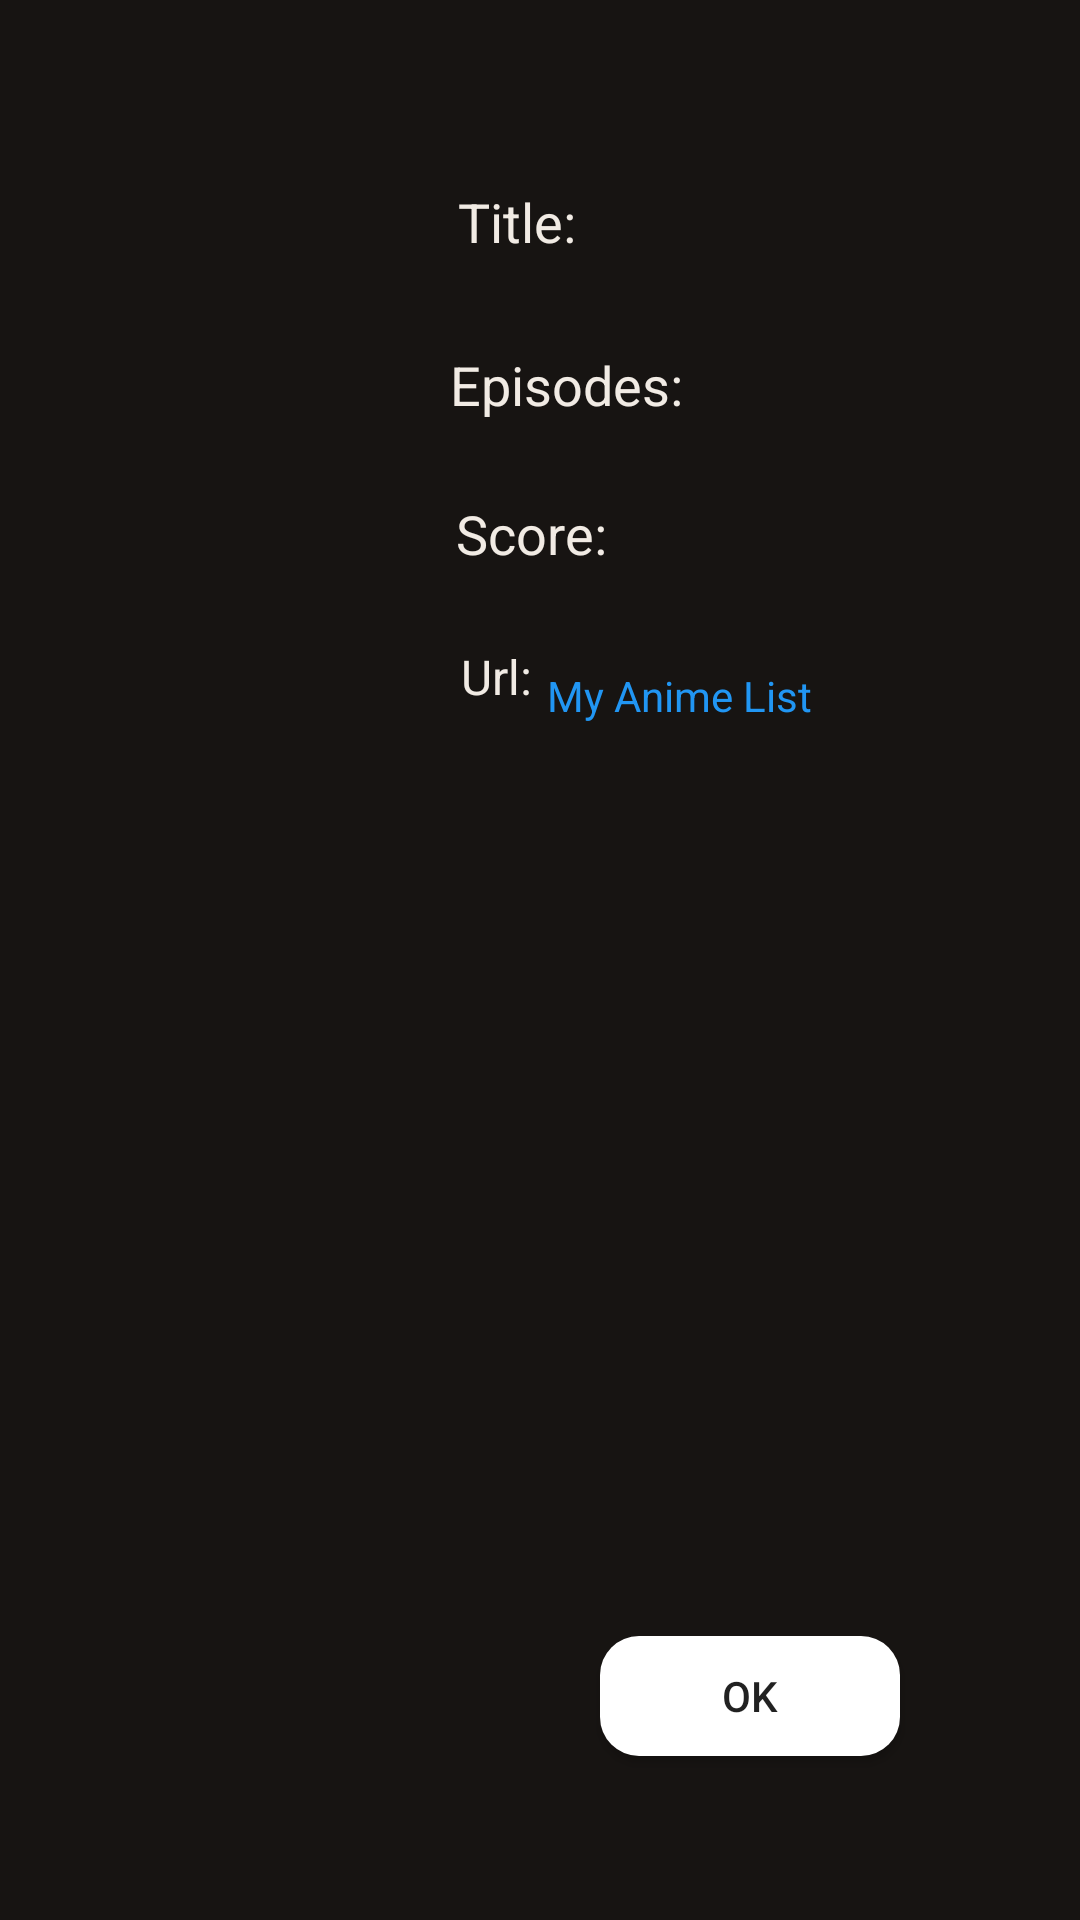

The Android layout XML behind this screen, and the referenced resources:
<!-- AndroidManifest.xml: application theme Theme.ErikRucksack -->
<!-- res/layout/fragment_item_billboard_dialog.xml -->
<?xml version="1.0" encoding="utf-8"?>
<androidx.constraintlayout.widget.ConstraintLayout xmlns:android="http://schemas.android.com/apk/res/android"
    xmlns:app="http://schemas.android.com/apk/res-auto"
    xmlns:tools="http://schemas.android.com/tools"
    android:layout_width="match_parent"
    android:layout_height="230dp"
    android:layout_gravity="center"
    android:background="@color/primary_dark"
    tools:context=".ui.itembillboard.ItemBillboardDialog">

    <androidx.appcompat.widget.AppCompatImageView
        android:id="@+id/itemBillboard_dialog_iv"
        android:layout_width="140dp"
        android:layout_height="230dp"
        android:scaleType="centerCrop"
        android:background="@color/king_blue"
        app:layout_constraintBottom_toBottomOf="parent"
        app:layout_constraintEnd_toEndOf="parent"
        app:layout_constraintHorizontal_bias="0.0"
        app:layout_constraintStart_toStartOf="parent"
        app:layout_constraintTop_toTopOf="parent"
        app:layout_constraintVertical_bias="0.0" />

    <androidx.appcompat.widget.AppCompatTextView
        android:id="@+id/itemBillboard_dialog_tvTagTitle"
        android:layout_width="wrap_content"
        android:layout_height="wrap_content"
        android:text="Title:"
        android:textColor="@color/primary_light"
        android:textSize="18sp"
        app:layout_constraintBottom_toBottomOf="parent"
        app:layout_constraintEnd_toEndOf="parent"
        app:layout_constraintHorizontal_bias="0.07"
        app:layout_constraintStart_toEndOf="@id/itemBillboard_dialog_iv"
        app:layout_constraintTop_toTopOf="parent"
        app:layout_constraintVertical_bias="0.1" />

    <androidx.appcompat.widget.AppCompatTextView
        android:id="@+id/itemBillboard_dialog_tvTitle"
        android:layout_width="200dp"
        android:layout_height="wrap_content"
        android:paddingStart="5dp"
        android:paddingEnd="8dp"
        android:textColor="@color/primary_light"
        android:textSize="16sp"
        android:textStyle="bold"
        app:layout_constraintBottom_toBottomOf="parent"
        app:layout_constraintEnd_toEndOf="parent"
        app:layout_constraintHorizontal_bias=".1"
        app:layout_constraintStart_toEndOf="@id/itemBillboard_dialog_tvTagTitle"
        app:layout_constraintTop_toTopOf="parent"
        app:layout_constraintVertical_bias="0.11" />

    <androidx.appcompat.widget.AppCompatTextView
        android:id="@+id/itemBillboard_dialog_tvTagEpisodes"
        android:layout_width="wrap_content"
        android:layout_height="wrap_content"
        android:text="Episodes:"
        android:textColor="@color/primary_light"
        android:textSize="18sp"
        app:layout_constraintBottom_toBottomOf="parent"
        app:layout_constraintEnd_toEndOf="parent"
        app:layout_constraintHorizontal_bias="0.07"
        app:layout_constraintStart_toEndOf="@id/itemBillboard_dialog_iv"
        app:layout_constraintTop_toBottomOf="@id/itemBillboard_dialog_tvTitle"
        app:layout_constraintVertical_bias="0.05" />

    <androidx.appcompat.widget.AppCompatTextView
        android:id="@+id/itemBillboard_dialog_tvEpisodes"
        android:layout_width="0dp"
        android:layout_height="wrap_content"
        android:paddingStart="5dp"
        android:paddingEnd="8dp"
        android:textColor="@color/primary_light"
        android:textSize="16sp"
        app:layout_constraintBottom_toBottomOf="parent"
        app:layout_constraintEnd_toEndOf="parent"
        app:layout_constraintStart_toEndOf="@id/itemBillboard_dialog_tvTagEpisodes"
        app:layout_constraintTop_toBottomOf="@id/itemBillboard_dialog_tvTitle"
        app:layout_constraintVertical_bias="0.058" />

    <androidx.appcompat.widget.AppCompatTextView
        android:id="@+id/itemBillboard_dialog_tvTagScore"
        android:layout_width="wrap_content"
        android:layout_height="wrap_content"
        android:text="Score:"
        android:textColor="@color/primary_light"
        android:textSize="18sp"
        app:layout_constraintBottom_toBottomOf="parent"
        app:layout_constraintEnd_toEndOf="parent"
        app:layout_constraintHorizontal_bias="0.07"
        app:layout_constraintStart_toEndOf="@id/itemBillboard_dialog_iv"
        app:layout_constraintTop_toBottomOf="@id/itemBillboard_dialog_tvEpisodes"
        app:layout_constraintVertical_bias="0.05" />

    <androidx.appcompat.widget.AppCompatTextView
        android:id="@+id/itemBillboard_dialog_tvScore"
        android:layout_width="0dp"
        android:layout_height="wrap_content"
        android:paddingStart="5dp"
        android:paddingEnd="8dp"
        android:textColor="@color/primary_light"
        android:textSize="16sp"
        app:layout_constraintBottom_toBottomOf="parent"
        app:layout_constraintEnd_toEndOf="parent"
        app:layout_constraintStart_toEndOf="@id/itemBillboard_dialog_tvTagScore"
        app:layout_constraintTop_toBottomOf="@id/itemBillboard_dialog_tvEpisodes"
        app:layout_constraintVertical_bias="0.062" />

    <androidx.appcompat.widget.AppCompatTextView
        android:id="@+id/itemBillboard_dialog_tvTagUrl"
        android:layout_width="wrap_content"
        android:layout_height="wrap_content"
        android:text="Url:"
        android:textColor="@color/primary_light"
        android:textSize="16sp"
        app:layout_constraintBottom_toBottomOf="parent"
        app:layout_constraintEnd_toEndOf="parent"
        app:layout_constraintHorizontal_bias="0.07"
        app:layout_constraintStart_toEndOf="@id/itemBillboard_dialog_iv"
        app:layout_constraintTop_toBottomOf="@id/itemBillboard_dialog_tvScore"
        app:layout_constraintVertical_bias="0.05" />

    <androidx.appcompat.widget.AppCompatTextView
        android:id="@+id/itemBillboard_dialog_tvUrl"
        android:layout_width="0dp"
        android:layout_height="wrap_content"
        android:paddingStart="5dp"
        android:paddingEnd="8dp"
        android:textColor="#2196F3"
        android:text="My Anime List"
        android:clickable="true"
        app:layout_constraintBottom_toBottomOf="parent"
        app:layout_constraintEnd_toEndOf="parent"
        app:layout_constraintStart_toEndOf="@id/itemBillboard_dialog_tvTagUrl"
        app:layout_constraintTop_toBottomOf="@id/itemBillboard_dialog_tvScore"
        app:layout_constraintVertical_bias="0.068" />

    <androidx.appcompat.widget.AppCompatButton
        android:id="@+id/itemBillboard_dialog_btn"
        android:layout_width="wrap_content"
        android:layout_height="40dp"
        android:text="Ok"
        android:background="@drawable/btn_rounded_light"
        app:layout_constraintBottom_toBottomOf="parent"
        app:layout_constraintEnd_toEndOf="parent"
        app:layout_constraintStart_toEndOf="@id/itemBillboard_dialog_iv"
        app:layout_constraintTop_toBottomOf="@id/itemBillboard_dialog_tvTagUrl"
        app:layout_constraintVertical_bias="0.85" />


</androidx.constraintlayout.widget.ConstraintLayout>
<!-- resources referenced by this layout -->
<resources>
  <color name="primary_dark">#171412</color>
  <color name="primary_light">#F1EBE4</color>
  <!-- drawable btn_rounded_light (drawable) -->
  <?xml version="1.0" encoding="utf-8"?>
  <shape xmlns:android="http://schemas.android.com/apk/res/android"
      android:shape="rectangle">
      <solid android:color="@color/white" />
      <size
          android:width="100dp"
          android:height="60dp" />
      <corners android:radius="13dp" />
  </shape>
  <style name="Theme.ErikRucksack" parent="Theme.MaterialComponents.DayNight.DarkActionBar">
          
          <item name="colorPrimary">@color/purple_500</item>
          <item name="colorPrimaryVariant">@color/purple_700</item>
          <item name="colorOnPrimary">@color/white</item>
          
          <item name="colorSecondary">@color/teal_200</item>
          <item name="colorSecondaryVariant">@color/teal_700</item>
          <item name="colorOnSecondary">@color/black</item>
          
          <item name="android:statusBarColor" tools:targetApi="l">?attr/colorPrimaryVariant</item>
          
      </style>
  <color name="white">#FFFFFFFF</color>
  <color name="purple_500">#FF6200EE</color>
  <color name="purple_700">#FF3700B3</color>
  <color name="teal_200">#FF03DAC5</color>
  <color name="teal_700">#FF018786</color>
  <color name="black">#FF000000</color>
</resources>
